Run: headless pygame with SDL's dummy video driver; simulated clock (each Clock.tick advances the game by its frame time, no real sleeping); random seed 0; keys injected as events and as key.get_pressed() state; no mouse input.
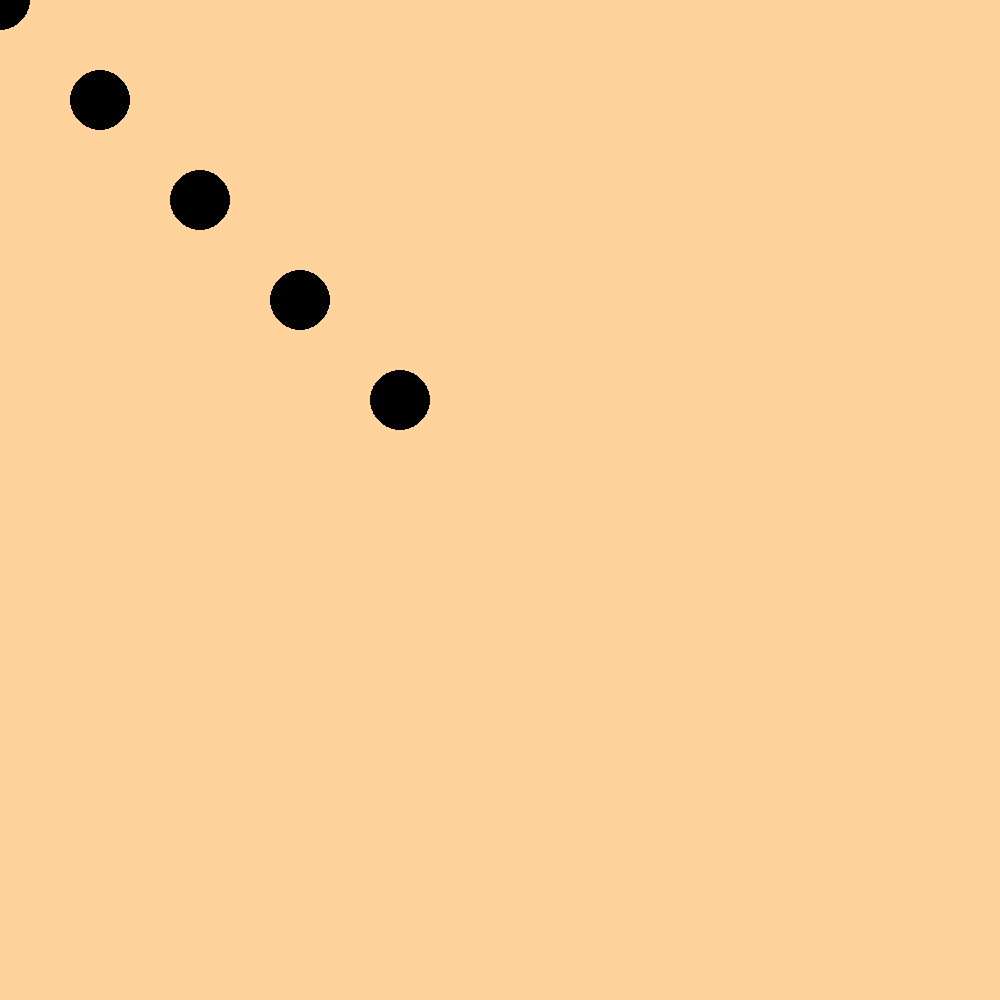
Frame 1 of 4 · flips 1–60 · no input
Frame 2 of 4 · flips 61–180 · tapped SPACE, RETURN · held RIGHT (→), D · screen unchanged from frame 1, image omitted
Frame 3 of 4 · flips 181–300 · held DOWN (↓), S · screen unchanged from frame 2, image omitted
Frame 4 of 4 · flips 301–420 · held LEFT (←), A, UP (↑), W · screen unchanged from frame 3, image omitted

The pygame program that drew these frames:

import pygame

pygame.init()

WIDTH = 1000
HEIGHT = 1000
FPSCAP = 120
BACKGROUNDCOLOR = "burlywood1"

window = pygame.display.set_mode((WIDTH, HEIGHT))

playing = True
clock = pygame.time.Clock()

class circleSprite:
    circles = []

    def __init__(self, initColor, initLoc : pygame.math.Vector2, initRad):
        circleSprite.circles.append(self)
        self.color = initColor
        self.location = initLoc
        self.radius = initRad
        self.ID = len(circleSprite.circles)
        self.name = "circle{}".format(self.ID)
        print("Created", self)

    def __del__(self):
        if(circleSprite.isInList(self)):
            circleSprite.circles.remove(self)
        print("Deleted", self)

    def __str__(self):
        return self.name
    
    def destroy(self):
        if(circleSprite.isInList(self)):
            circleSprite.circles.remove(self)
        del self

    def drawCircles():
        for object in circleSprite.circles:
            pygame.draw.circle(window, object.color, object.location, object.radius)

    def isInList(object):
        if object in circleSprite.circles:
            return True
        return False

#returns true if object1 and object2 are colliding
def isColliding(object1 : circleSprite, object2 : circleSprite):
    #calculate the distance between two gameobjects
    #return true if the distance between two objects is less than or equal to the sum of their radii
    objectDistance = (object1.location - object2.location).length()
        #create a new vector that points from object 1, to object 2
        #get the length or magnitude of that vector
    
    colissionDistance = object1.radius + object2.radius 

    if(objectDistance > colissionDistance):
        return False
    print(object1, "is colliding with", object2)
    return True

class input:
    #checkInput for each pygame event
    #This is executed at the start of each frame
    def handleInputQueue():
        for event in pygame.event.get():
            input.checkInput(event)

    #find if an event is a valid input, if it is execute the correct handleInput function
    def checkInput(event : pygame.event.Event):
        match event.type:
            case pygame.QUIT:
                input.handleQuit()

    #quits game by assigning False to _playing
    def handleQuit():
        global playing
        playing = False

CIRCLENUM = 5
for circle in range(CIRCLENUM):
    newCircle = circleSprite('black', pygame.Vector2(circle*100, circle*100), 30)

newestCircle = circleSprite('black', pygame.Vector2(700, 700), 50)

newestCircle.destroy()

del newestCircle

print("-----STARTING GAME LOOP-----")
while playing:
    clock.tick(FPSCAP)
    window.fill(BACKGROUNDCOLOR)

    input.handleInputQueue()

    

    circleSprite.drawCircles()
    pygame.display.flip()
print("-----ENDING GAME LOOP-----")
pygame.quit()
